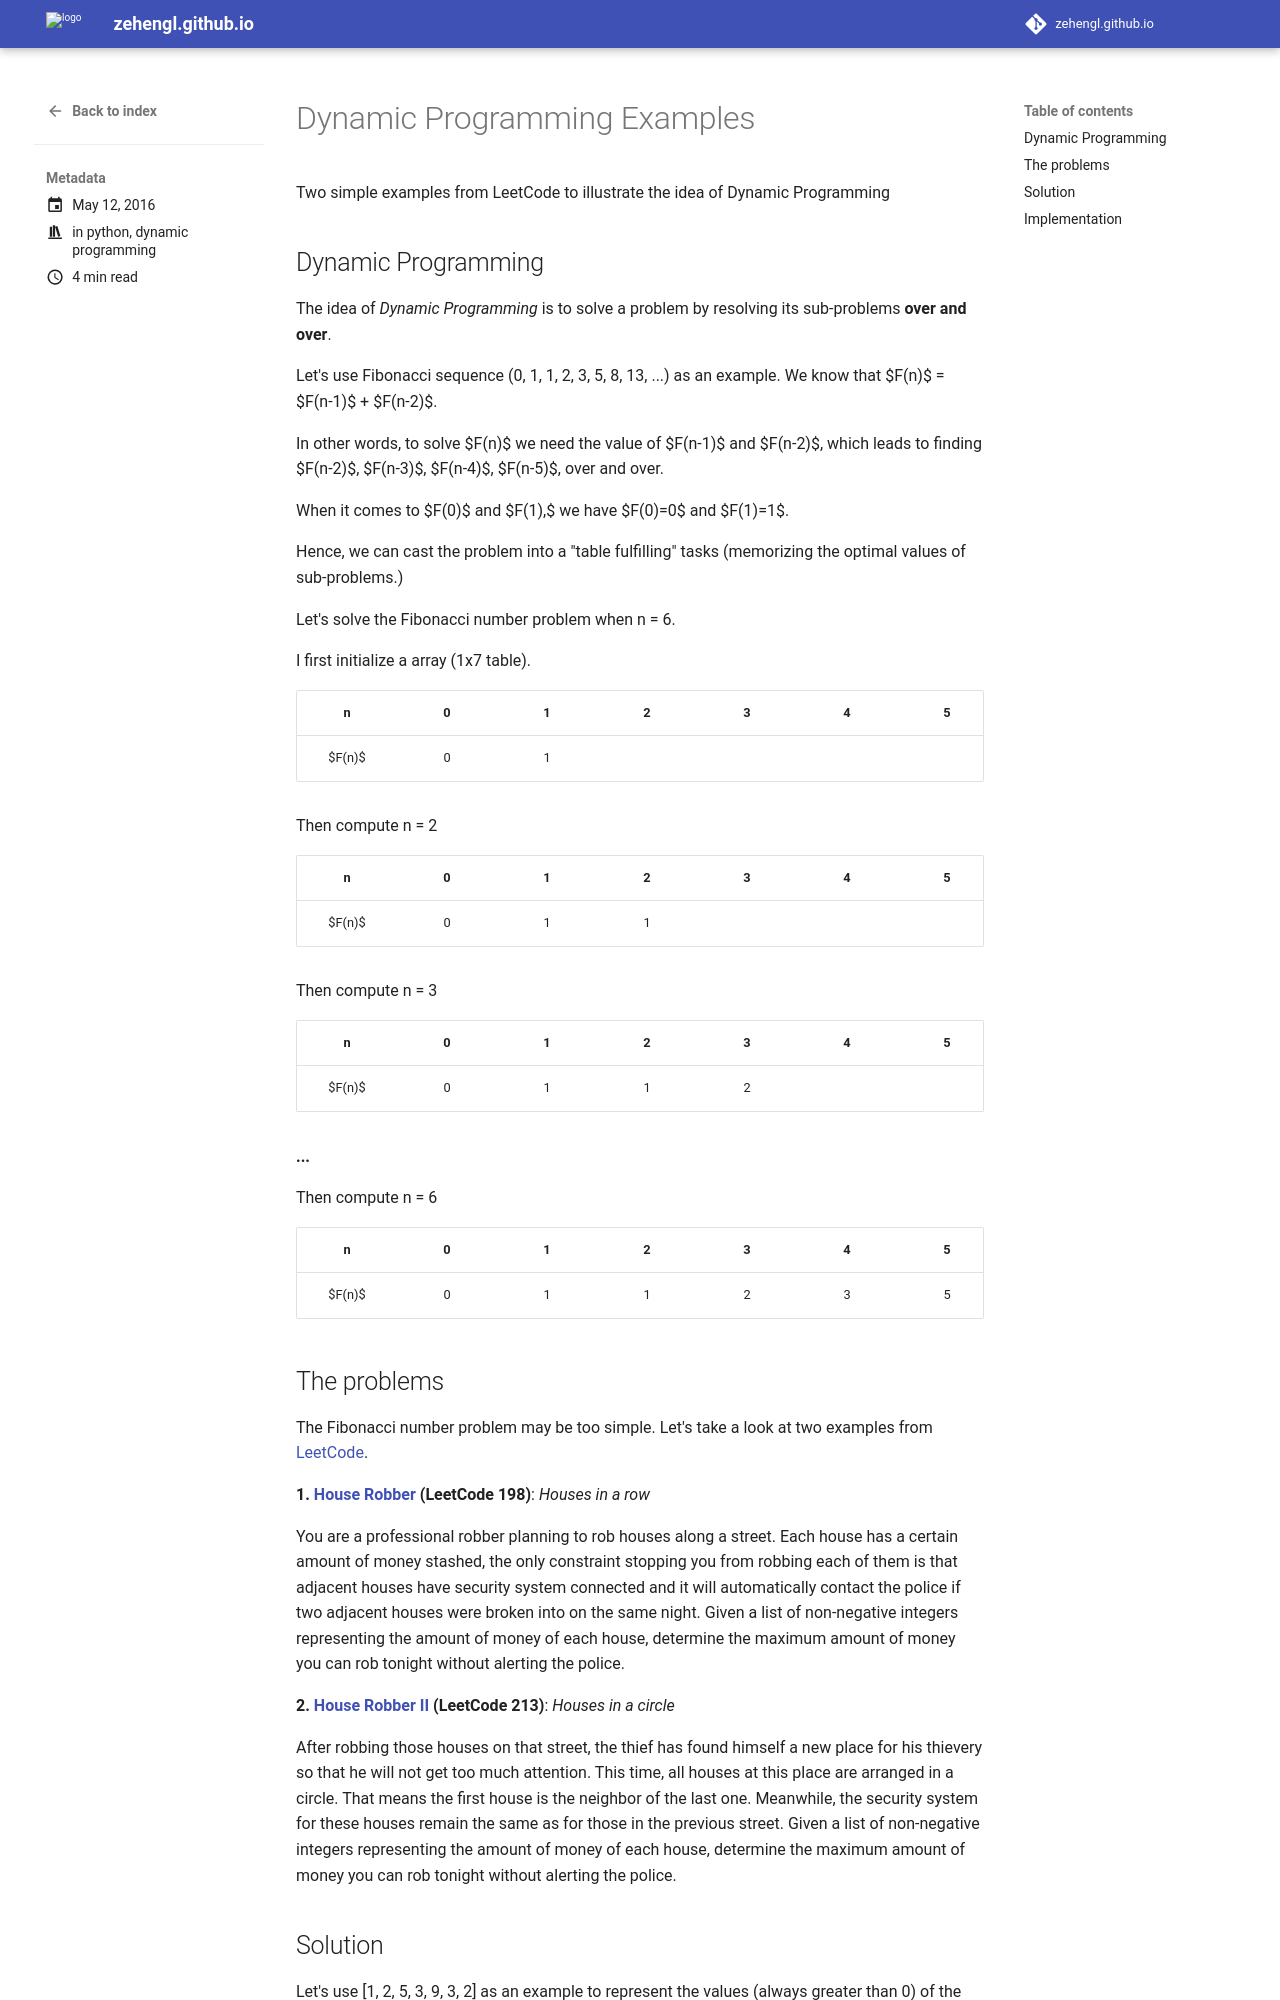

repository: zehengl/zehengl.github.io · page: dynamic-programming-examples/index.html · generator: mkdocs

---
draft: false
date: 2016-05-12
categories:
  - python
  - dynamic programming
---

# Dynamic Programming Examples

Two simple examples from LeetCode to illustrate the idea of Dynamic Programming

<!-- more -->

## Dynamic Programming

The idea of _Dynamic Programming_ is to solve a problem by resolving its sub-problems **over and over**.

Let's use Fibonacci sequence (0, 1, 1, 2, 3, 5, 8, 13, ...) as an example. We know that $F(n)$ = $F(n-1)$ + $F(n-2)$.

In other words, to solve $F(n)$ we need the value of $F(n-1)$ and $F(n-2)$, which leads to finding $F(n-2)$, $F(n-3)$, $F(n-4)$, $F(n-5)$, over and over.

When it comes to $F(0)$ and $F(1),$ we have $F(0)=0$ and $F(1)=1$.

Hence, we can cast the problem into a "table fulfilling" tasks (memorizing the optimal values of sub-problems.)

Let's solve the Fibonacci number problem when n = 6.

I first initialize a array (1x7 table).

|   n    |  0  |  1  |  2  |  3  |  4  |  5  |  6  |
| :----: | :-: | :-: | :-: | :-: | :-: | :-: | :-: |
| $F(n)$ |  0  |  1  |     |     |     |     |     |

Then compute n = 2

|   n    |  0  |  1  |  2  |  3  |  4  |  5  |  6  |
| :----: | :-: | :-: | :-: | :-: | :-: | :-: | :-: |
| $F(n)$ |  0  |  1  |  1  |     |     |     |     |

Then compute n = 3

|   n    |  0  |  1  |  2  |  3  |  4  |  5  |  6  |
| :----: | :-: | :-: | :-: | :-: | :-: | :-: | :-: |
| $F(n)$ |  0  |  1  |  1  |  2  |     |     |     |

**...**

Then compute n = 6

|   n    |  0  |  1  |  2  |  3  |  4  |  5  |  6  |
| :----: | :-: | :-: | :-: | :-: | :-: | :-: | :-: |
| $F(n)$ |  0  |  1  |  1  |  2  |  3  |  5  |  8  |
